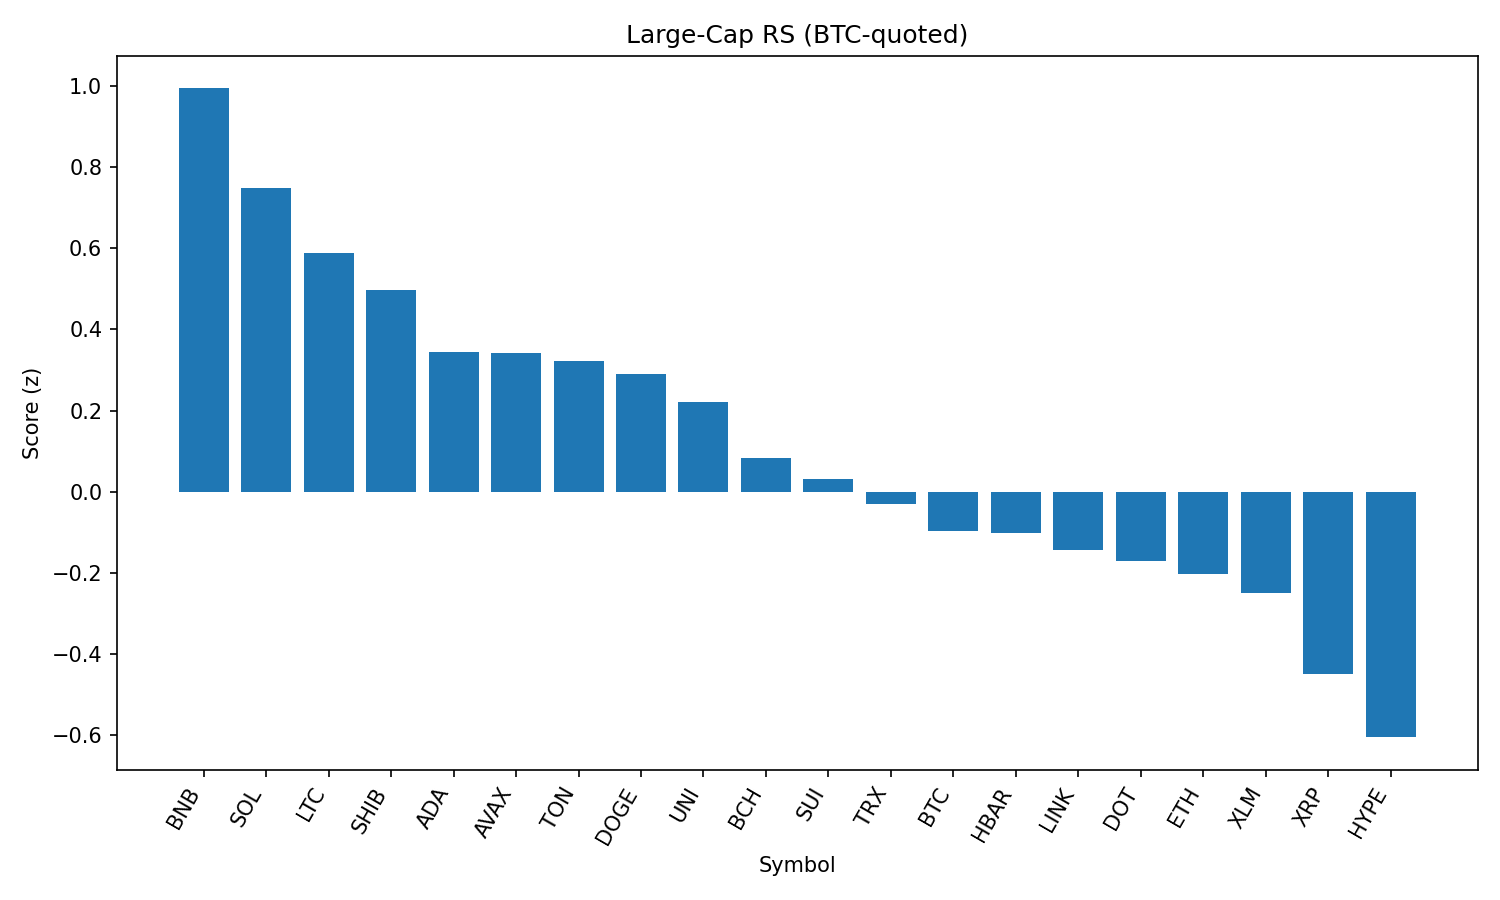

Source data for this figure (header and first rows):
rank, name, symbol, price_btc, price_usd, pct_1h_btc, pct_24h_btc, pct_7d_btc, market_cap_rank, market_cap_usd, volume_usd, score
1, BNB, BNB, 0.007941, 861.9, 1.299, 2.935, 4.869, 5, 119895343742, 1654451521, 0.9934
2, Solana, SOL, 0.001933, 209.8, 0.8872, 1.803, 20.32, 6, 113292268878, 13948538081, 0.7477
3, Litecoin, LTC, 0.001017, 110.3, 1.16, 0.8572, 0.001634, 27, 8406842420, 568257014, 0.5869
4, Shiba Inu, SHIB, 1.12487e-10, 1.221e-05, 1.008, 0.6024, 4.042, 30, 7189388795, 244426649, 0.4981
5, Cardano, ADA, 7.65e-06, 0.8307, 1.067, -0.6453, 2.518, 11, 30258456068, 1895606680, 0.3446
6, Avalanche, AVAX, 0.000219, 23.76, 0.8225, -0.07322, 9.441, 22, 10015526094, 804896323, 0.3426
7, Toncoin, TON, 2.822e-05, 3.06, 0.9599, -0.1505, -1.89, 29, 7858208339, 239454182, 0.3232
8, Dogecoin, DOGE, 1.98e-06, 0.215, 0.7596, -0.0399, 5.719, 9, 32393593302, 2105402706, 0.2901
9, Uniswap, UNI, 8.832e-05, 9.59, 0.7146, 0.07939, -2.398, 35, 5747958915, 364780338, 0.222
10, Bitcoin Cash, BCH, 0.004904, 532.2, 0.5796, -0.4829, -0.7193, 21, 10595858845, 333205288, 0.08199
11, Sui, SUI, 3.054e-05, 3.31, 0.7171, -1.535, 2.647, 19, 11618529724, 1426773972, 0.03167
12, TRON, TRX, 3.09e-06, 0.3355, 0.04032, 0.8, -1.895, 10, 31753545718, 1045096138, -0.02958
13, Bitcoin, BTC, 1.0, 108624, 0.0, 0.0, 0.0, 1, 2163761100814, 45908182930, -0.09655
14, Hedera, HBAR, 2.09e-06, 0.2269, 0.5651, -1.822, 1.251, 23, 9617932575, 377140370, -0.1021
15, Chainlink, LINK, 0.0002167, 23.51, 1.221, -4.458, -1.74, 13, 15917649939, 2336517061, -0.1447
16, Polkadot, DOT, 3.491e-05, 3.79, 0.2317, -1.249, 5.104, 34, 5762105057, 443379299, -0.1706
17, Ethereum, ETH, 0.03977, 4318, 0.1971, -1.683, 4.345, 2, 521368014425, 35649765269, -0.2028
18, Stellar, XLM, 3.32e-06, 0.3598, 0.6563, -2.915, -4.474, 20, 11279315710, 399486483, -0.2494
19, XRP, XRP, 2.605e-05, 2.83, -0.02623, -2.299, 4.099, 3, 168273374535, 7270355127, -0.4502
20, Hyperliquid, HYPE, 0.0004095, 44.44, 0.1485, -4.273, 10.75, 17, 12021541324, 446168086, -0.6047
21, Cronos, CRO, 2.6e-06, 0.2821, -3.334, -8.767, 99.07, 24, 9477841166, 1098977172, -2.469
